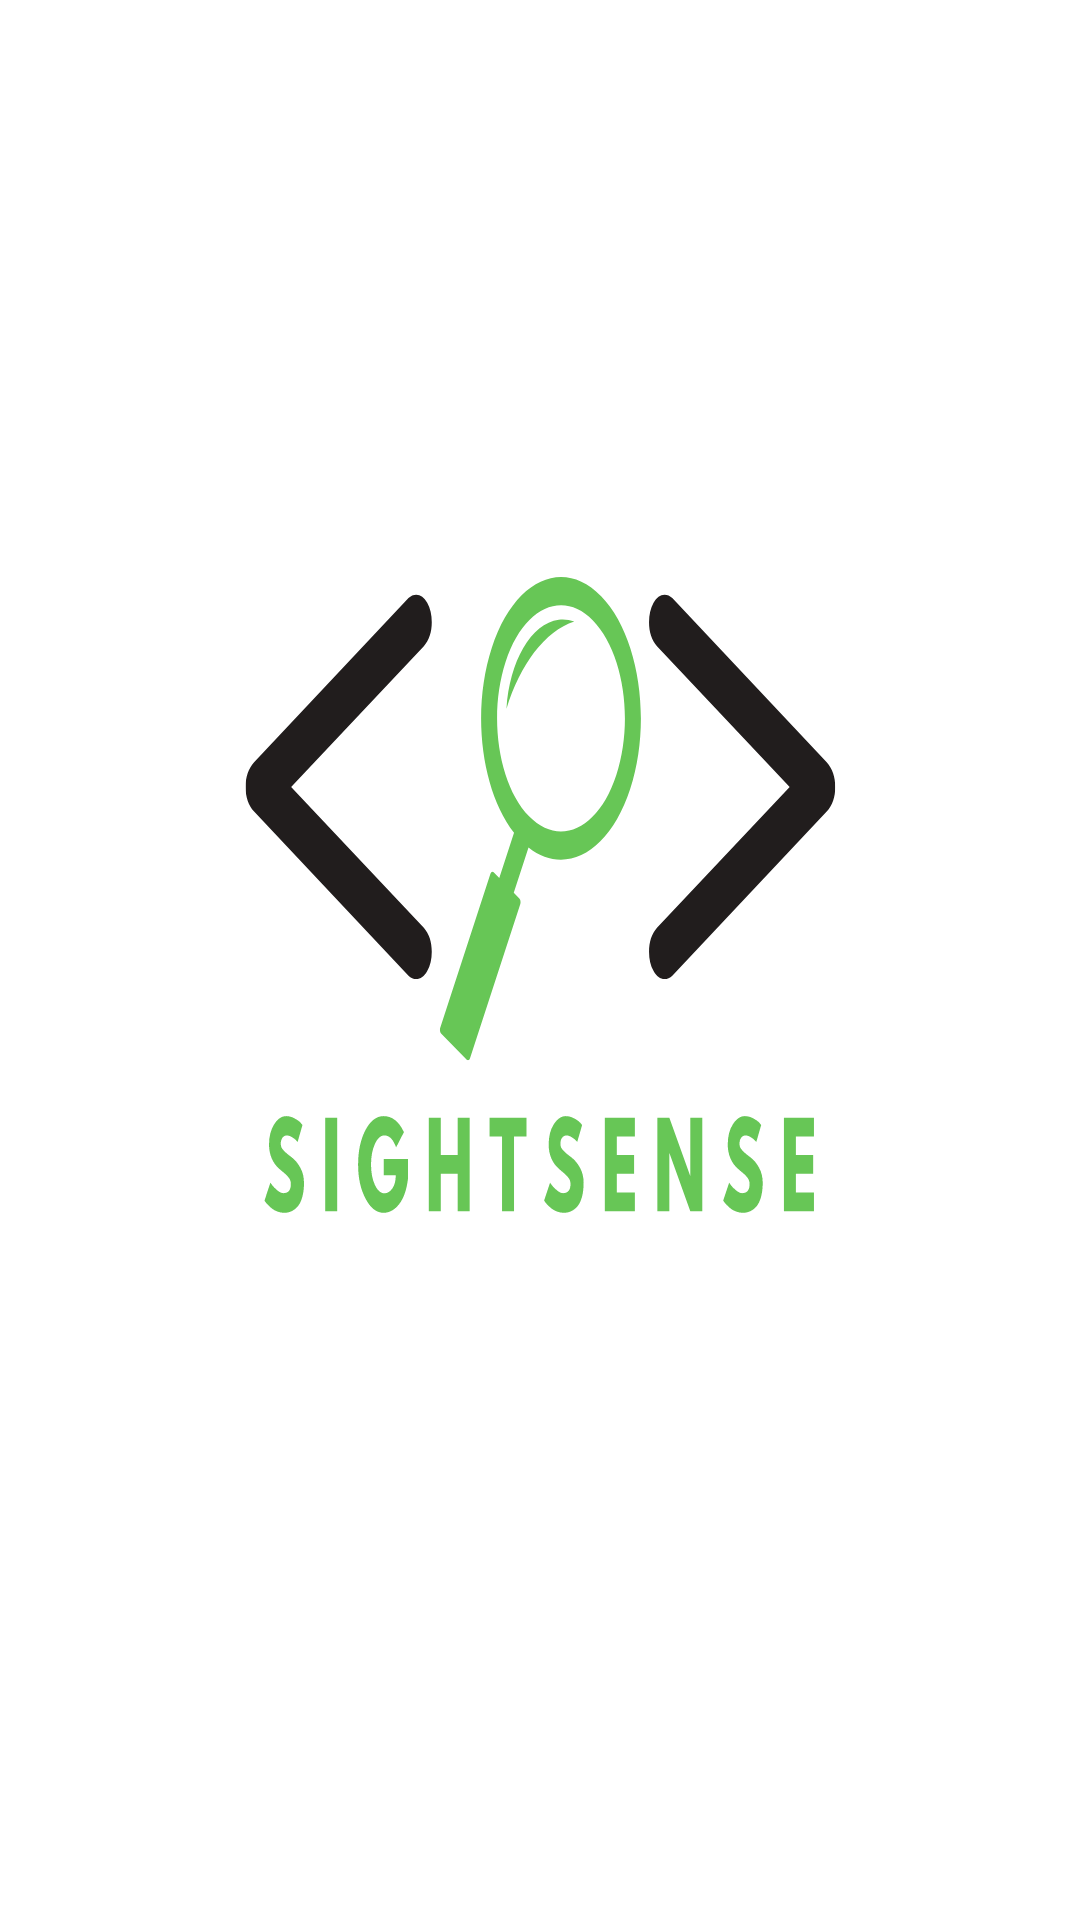

The Android layout XML behind this screen, and the referenced resources:
<!-- AndroidManifest.xml: application theme Theme.ImageClassify -->
<!-- res/layout/activity_splash.xml -->
<?xml version="1.0" encoding="utf-8"?>
<androidx.constraintlayout.widget.ConstraintLayout xmlns:android="http://schemas.android.com/apk/res/android"
    xmlns:app="http://schemas.android.com/apk/res-auto"
    xmlns:tools="http://schemas.android.com/tools"
    android:layout_width="match_parent"
    android:layout_height="match_parent"
    android:background="@drawable/sightsense"
    tools:context=".SplashActivity">

</androidx.constraintlayout.widget.ConstraintLayout>
<!-- resources referenced by this layout -->
<resources>
  <!-- drawable sightsense: vector/xml drawable (drawable, 9755 chars, omitted) -->
  <style name="Theme.ImageClassify" parent="Theme.MaterialComponents.DayNight.DarkActionBar">
          
          <item name="colorPrimary">@color/violet</item>
          <item name="colorPrimaryVariant">@color/violet</item>
          <item name="colorOnPrimary">@color/white</item>
          
          <item name="colorSecondary">@color/teal_200</item>
          <item name="colorSecondaryVariant">@color/teal_700</item>
          <item name="colorOnSecondary">@color/black</item>
          
          <item name="android:statusBarColor">?attr/colorPrimaryVariant</item>
          
      </style>
  <color name="violet">#540375</color>
  <color name="white">#FFFFFFFF</color>
  <color name="teal_200">#FF03DAC5</color>
  <color name="teal_700">#FF018786</color>
  <color name="black">#FF000000</color>
</resources>
